Labelled photos from "Native Birds of Bangladesh", an image-classification folder in sumitthombare12/project. The possible labels are: Asian Koel, Black Drongo, Black-Winged Kite, Common Myna, Common Tailorbird, Coppersmith Barbet, Heron, House Crow, Indian Roller, Kingfisher, Little Cormorant, Oriental Magpie Robin, Owl, perrot (tiya), Red-Vented Bulbul, Red-Wattled Lapwing, White-Breasted Waterhen, White-Rumped Shama.

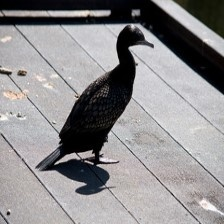
Label: Little Cormorant

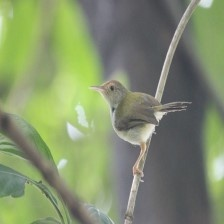
Label: Common Tailorbird

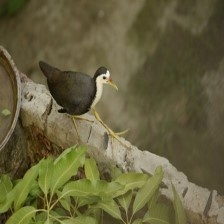
Label: White-Breasted Waterhen

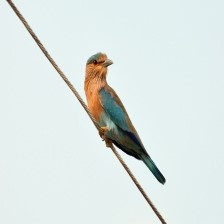
Label: Indian Roller

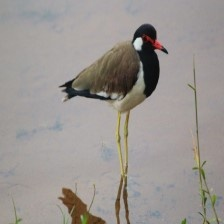
Label: Red-Wattled Lapwing

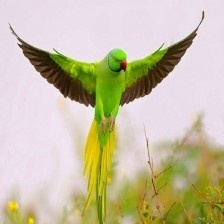
Label: perrot (tiya)
